Run: headless pygame with SDL's dummy video driver; simulated clock (each Clock.tick advances the game by its frame time, no real sleeping); random seed 0; keys injected as events and as key.get_pressed() state; no mouse input.
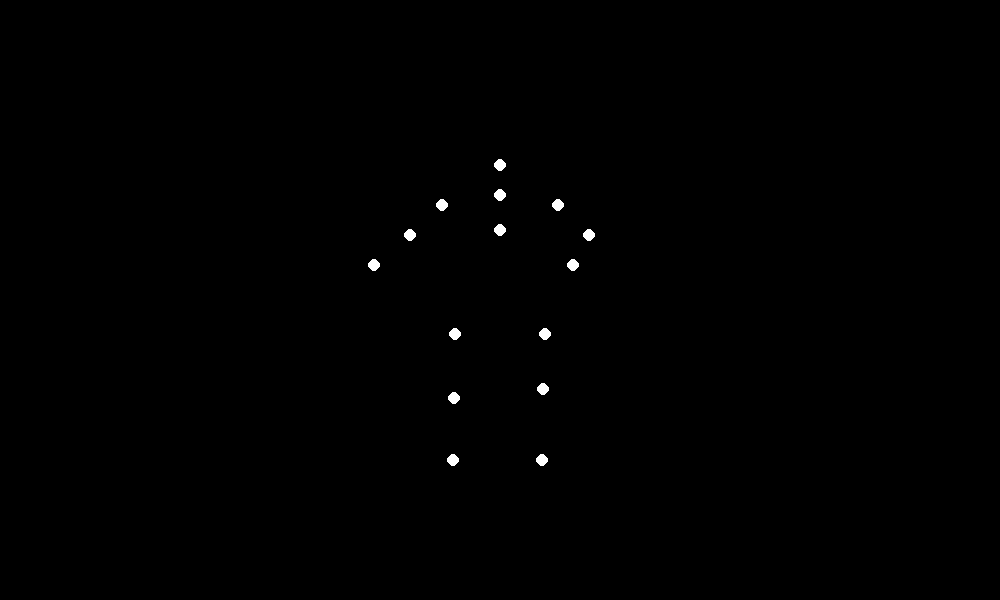
Frame 1 of 4 · flips 1–60 · no input
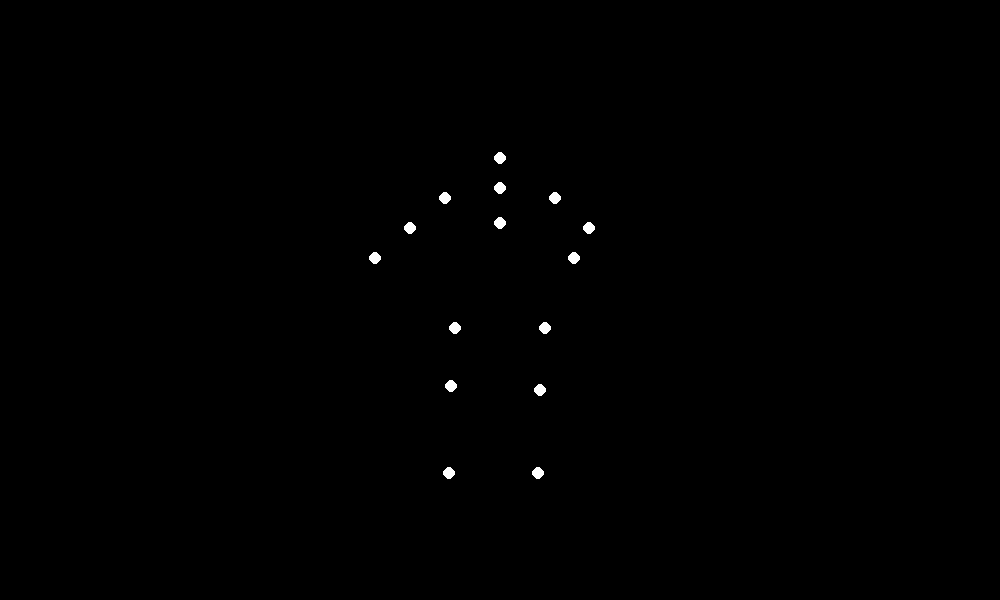
Frame 2 of 4 · flips 61–180 · tapped SPACE, RETURN · held RIGHT (→), D
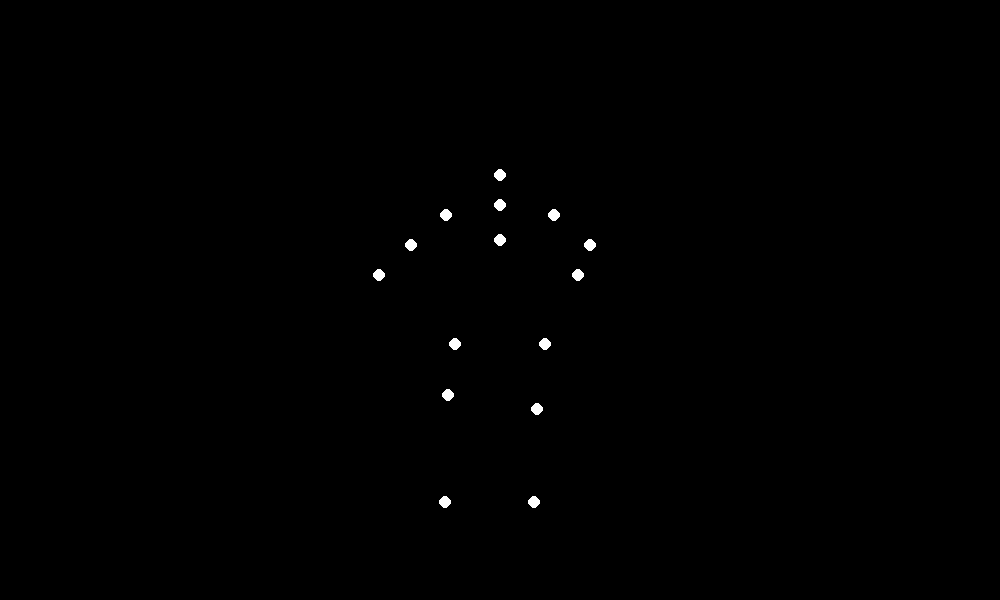
Frame 3 of 4 · flips 181–300 · held DOWN (↓), S
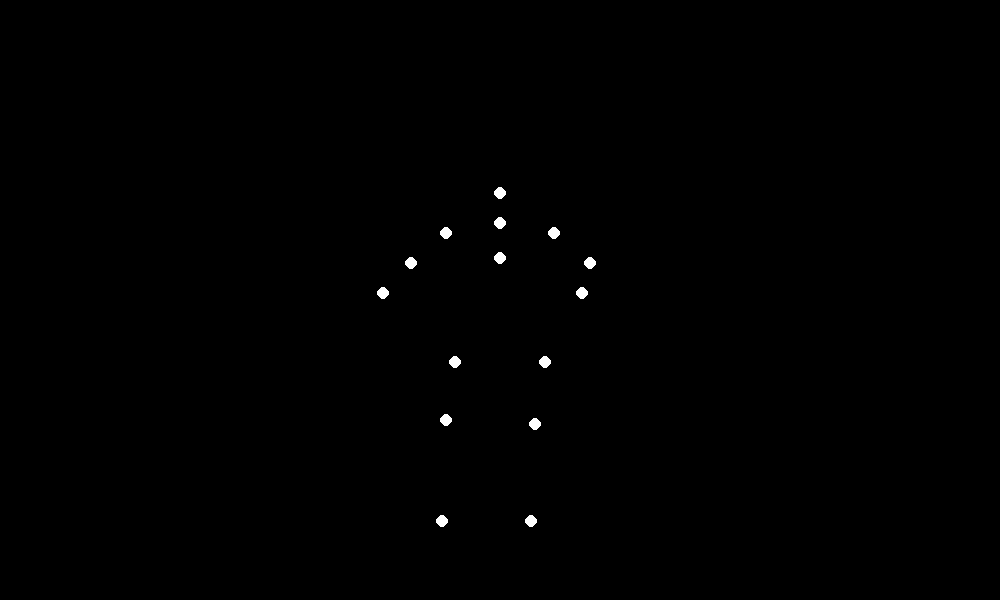
Frame 4 of 4 · flips 301–420 · held LEFT (←), A, UP (↑), W

The pygame program that drew these frames:


import pygame
import math
import sys

# Initialize pygame
pygame.init()

# Screen dimensions
WIDTH, HEIGHT = 1000, 600
screen = pygame.display.set_mode((WIDTH, HEIGHT))
pygame.display.set_caption("Point-Light Biological Motion")

# Clock for controlling frame rate
clock = pygame.time.Clock()
FPS = 30

# Colors
BLACK = (0, 0, 0)
WHITE = (255, 255, 255)

# Define base body points (relative coordinates)
BASE_POINTS = {
    # Head and torso
    "head":       (0, -155),
    "neck":       (0, -125),
    "torso":      (0, -90),
    
    # Arms (with wider stance for heavy build)
    "l_shoulder": (-60, -115),
    "r_shoulder": (60, -115),
    "l_elbow":    (-90, -85),
    "r_elbow":    (90, -85),
    "l_wrist":    (-100, -55),
    "r_wrist":    (100, -55),
    
    # Legs (wider stance with shorter stride)
    "l_hip":      (-45, 15),
    "r_hip":      (45, 15),
    "l_knee":     (-45, 65),
    "r_knee":     (45, 65),
    "l_ankle":    (-45, 130),
    "r_ankle":    (45, 130)
}

# Biomechanical motion parameters
TIME = 0
SPEED = 0.8  # Slower speed for heavy weight
BOB_AMPLITUDE = 15  # More vertical movement for heavy build
STRIDE_WIDTH = 30   # Shorter stride for heavy weight

# Weight adjustments
KNEE_FLEX = 0.4
ANKLE_FLEX = 0.6
SHOULDER_SWAY = 0.3
ELBOW_SWAY = 0.45

# Happiness parameters
HAPPY_SWAY = 5.0     # Horizontal torso sway
HAPPY_BOUNCE = 1.2   # Extra vertical bounce

def calculate_point_positions(t):
    points = {}
    
    # Base body movements (vertical bobbing + horizontal sway)
    vertical_offset = BOB_AMPLITUDE * math.sin(t * 2 * math.pi) * HAPPY_BOUNCE
    horizontal_offset = 35 * math.sin(t * HAPPY_SWAY * math.pi)
    
    # Calculate all point positions
    for point, (base_x, base_y) in BASE_POINTS.items():
        # Adjust positions based on limb types
        if "ankle" in point:
            direction = -1 if "l_" in point else 1
            phase = 0 if "l_" in point else math.pi
            angle = t * 2 * math.pi * SPEED + phase
            points[point] = (
                base_x + direction * STRIDE_WIDTH * math.sin(angle) * ANKLE_FLEX,
                base_y + vertical_offset + 45 * abs(math.sin(angle * 2))
            )
        elif "knee" in point:
            direction = -1 if "l_" in point else 1
            phase = 0 if "l_" in point else math.pi
            angle = t * 2 * math.pi * SPEED + phase
            points[point] = (
                base_x + direction * math.sin(angle) * STRIDE_WIDTH * KNEE_FLEX,
                base_y + vertical_offset + 15 * abs(math.sin(angle * 2.5))
            )
        elif "hip" in point:
            points[point] = (base_x, base_y + vertical_offset)
        elif "wrist" in point:
            direction = -1 if "l_" in point else 1
            phase = math.pi if "l_" in point else 0
            angle = t * 2 * math.pi * SPEED + phase
            points[point] = (
                base_x + direction * math.cos(angle) * 60 * ELBOW_SWAY,
                base_y + vertical_offset
            )
        elif "shoulder" in point:
            direction = -1 if "l_" in point else 1
            angle = t * 4 * math.pi * SPEED
            points[point] = (
                base_x + direction * math.sin(angle) * 20 * SHOULDER_SWAY,
                base_y + vertical_offset
            )
        else:  # Head/neck/torso
            points[point] = (base_x + horizontal_offset, base_y + vertical_offset)
    
    return points

# Main animation loop
running = True
while running:
    for event in pygame.event.get():
        if event.type == pygame.QUIT:
            running = False
    
    # Clear screen
    screen.fill(BLACK)
    
    # Increment time
    TIME += 0.01
    
    # Get current positions
    point_positions = calculate_point_positions(TIME)
    
    # Draw all points
    for name, (x, y) in point_positions.items():
        pygame.draw.circle(
            screen, 
            WHITE, 
            (int(x) + WIDTH//2, int(y) + HEIGHT//2 + 30),  # Center on screen
            6
        )
    
    # Display update
    pygame.display.flip()
    clock.tick(FPS)

pygame.quit()
sys.exit()
